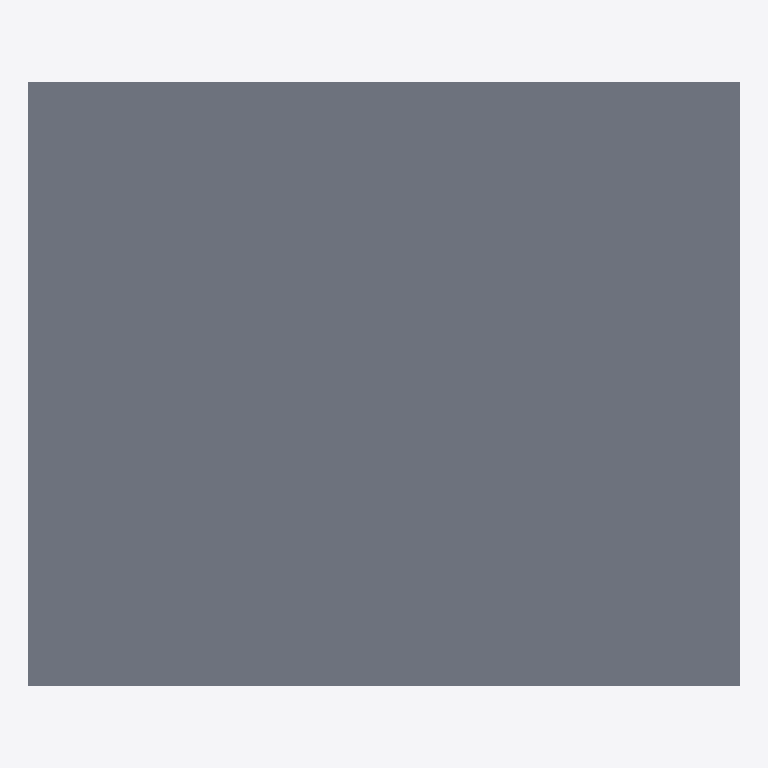
Plan cut of the same IFC building model at storey 'L2' (level 3.00 m, cut at 4.40 m), seen from above with north up, elements coloured by IFC class: 1 slab (grey). No cut surface shows.
Extent 10.0 m × 8.5 m × 0.3 m (x, y, z). Storeys (2): L1 at 0.00 m; L2 at 3.00 m. Elements (1): 1 IfcSlab.

HEADER;
FILE_DESCRIPTION(('ViewDefinition [CoordinationView]','RevitIdentifiers [ContentGUID: cbb0ae2e-6350-4225-8ca4-af668662c38d, VersionGUID: a640dec2-ac47-4070-804d-7e221aaf5b77, NumberOfSaves: 22]','CoordinateReference [CoordinateBase: Shared Coordinates]'),'2;1');
FILE_NAME('01_014.ifc','2026-01-06T12:08:07+01:00',(''),(''),'ODA SDAI 24.6','Autodesk Revit 24.3.30.11 (ENU) - IFC 24.3.30.11','');
FILE_SCHEMA(('IFC4X3'));
ENDSEC;
DATA;
#27=IFCPROJECT('3BiAukOr129OoahsPvdJnz',#18,'Project Number',$,$,'Project Name','Project Status',(#22),#125);
#42=IFCSITE('3BiAukOr129OoahsPvdJn$',#18,'Default',$,$,#41,$,$,.ELEMENT.,(42,21,31,401672),(-71,-3,-24,-345703),0.0,$,$);
#32=IFCBUILDING('3BiAukOr129OoahsPvdJny',#18,'Building Name',$,$,#30,$,'Building Name',.ELEMENT.,$,$,#31);
#35=IFCBUILDINGSTOREY('2JF4e6axWHqu3u0C1FZlmi',#18,'L1',$,'Level:8mm Head',#34,$,'L1',.ELEMENT.,0.0);
#39=IFCBUILDINGSTOREY('1ZGO8hrFCHqw0v0026FpFv',#18,'L2',$,'Level:8mm Head',#38,$,'L2',.ELEMENT.,3000.0);
#74=IFCSLAB('11kJIqz$n2Jf_DfJV1SCVP',#18,'Floor:Generic 300mm:1601598',$,'Floor:Generic 300mm',#56,#73,'1601598',.FLOOR.);
ENDSEC;
